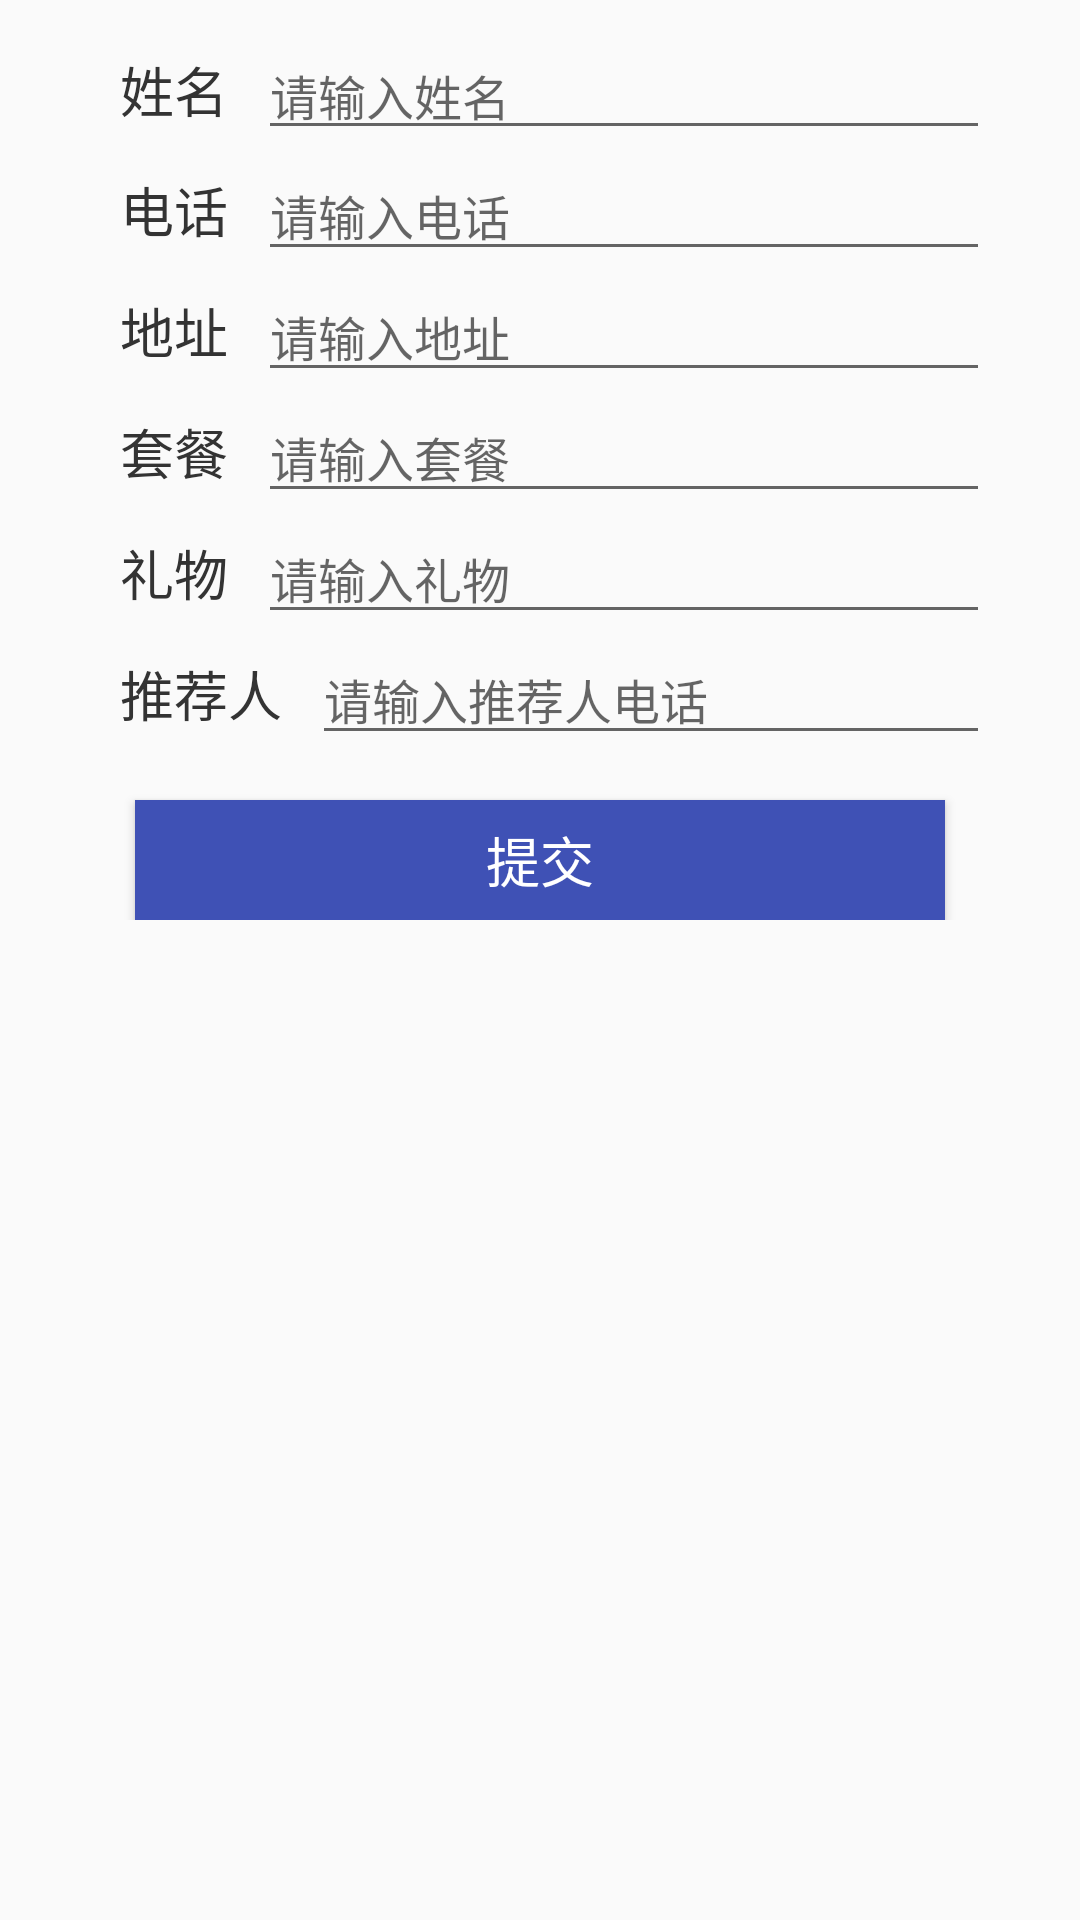

This screen was rendered from an Android layout file. Write that file and the resources it references.
<!-- AndroidManifest.xml: application theme Theme.GreenDaoDemo -->
<!-- res/layout/marten_create_page.xml -->
<?xml version="1.0" encoding="utf-8"?>
<LinearLayout xmlns:android="http://schemas.android.com/apk/res/android"
    xmlns:tools="http://schemas.android.com/tools"
    android:layout_width="match_parent"
    android:layout_height="match_parent"
    android:orientation="vertical">

    <ScrollView
        android:layout_width="match_parent"
        android:layout_height="match_parent"
        android:scrollbars="none"
        tools:ignore="UselessParent">

        <LinearLayout
            android:layout_width="match_parent"
            android:layout_height="wrap_content"
            android:orientation="vertical"
            android:paddingLeft="30dp"
            android:paddingTop="10dp"
            android:paddingRight="30dp">

            <LinearLayout
                android:layout_width="match_parent"
                android:layout_height="40dp"
                android:orientation="horizontal">

                <TextView
                    android:layout_width="wrap_content"
                    android:layout_height="wrap_content"
                    android:layout_marginStart="10dp"
                    android:text="@string/name"
                    android:textColor="@color/text_gray"
                    android:textSize="18sp" />

                <EditText
                    android:id="@+id/et_name"
                    android:layout_width="match_parent"
                    android:layout_height="wrap_content"
                    android:layout_marginStart="10dp"
                    android:hint="@string/hint_name"
                    android:importantForAutofill="no"
                    android:inputType="text"
                    android:maxLines="1"
                    android:textSize="16sp" />

            </LinearLayout>

            <LinearLayout
                android:layout_width="match_parent"
                android:layout_height="wrap_content"
                android:orientation="horizontal">

                <TextView
                    android:layout_width="wrap_content"
                    android:layout_height="wrap_content"
                    android:layout_marginStart="10dp"
                    android:text="@string/phone"
                    android:textColor="@color/text_gray"
                    android:textSize="18sp" />

                <EditText
                    android:id="@+id/et_phone"
                    android:layout_width="match_parent"
                    android:layout_height="wrap_content"
                    android:layout_marginStart="10dp"
                    android:hint="@string/hint_phone"
                    android:importantForAutofill="no"
                    android:inputType="phone"
                    android:textSize="16sp" />

            </LinearLayout>

            <LinearLayout
                android:layout_width="match_parent"
                android:layout_height="wrap_content"
                android:orientation="horizontal">

                <TextView
                    android:layout_width="wrap_content"
                    android:layout_height="wrap_content"
                    android:layout_marginStart="10dp"
                    android:text="@string/address"
                    android:textColor="@color/text_gray"
                    android:textSize="18sp" />

                <EditText
                    android:id="@+id/et_address"
                    android:layout_width="match_parent"
                    android:layout_height="wrap_content"
                    android:layout_marginStart="10dp"
                    android:hint="@string/hint_address"
                    android:importantForAutofill="no"
                    android:inputType="text"
                    android:textSize="16sp" />

            </LinearLayout>

            <LinearLayout
                android:layout_width="match_parent"
                android:layout_height="wrap_content"
                android:orientation="horizontal">

                <TextView
                    android:layout_width="wrap_content"
                    android:layout_height="wrap_content"
                    android:layout_marginStart="10dp"
                    android:text="@string/meal"
                    android:textColor="@color/text_gray"
                    android:textSize="18sp" />

                <EditText
                    android:id="@+id/et_service"
                    android:layout_width="match_parent"
                    android:layout_height="wrap_content"
                    android:layout_marginStart="10dp"
                    android:hint="@string/hint_meal"
                    android:importantForAutofill="no"
                    android:inputType="text"
                    android:textSize="16sp" />

            </LinearLayout>

            <LinearLayout
                android:layout_width="match_parent"
                android:layout_height="wrap_content"
                android:orientation="horizontal">

                <TextView
                    android:layout_width="wrap_content"
                    android:layout_height="wrap_content"
                    android:layout_marginStart="10dp"
                    android:text="@string/gift"
                    android:textColor="@color/text_gray"
                    android:textSize="18sp" />

                <EditText
                    android:id="@+id/et_gift"
                    android:layout_width="match_parent"
                    android:layout_height="wrap_content"
                    android:layout_marginStart="10dp"
                    android:hint="@string/hint_gift"
                    android:importantForAutofill="no"
                    android:inputType="text"
                    android:textSize="16sp" />

            </LinearLayout>

            <LinearLayout
                android:layout_width="match_parent"
                android:layout_height="wrap_content"
                android:orientation="horizontal">

                <TextView
                    android:layout_width="wrap_content"
                    android:layout_height="wrap_content"
                    android:layout_marginStart="10dp"
                    android:text="@string/referrer"
                    android:textColor="@color/text_gray"
                    android:textSize="18sp" />

                <EditText
                    android:id="@+id/et_up_user"
                    android:layout_width="match_parent"
                    android:layout_height="wrap_content"
                    android:layout_marginStart="10dp"
                    android:hint="@string/hint_referrer"
                    android:importantForAutofill="no"
                    android:inputType="phone"
                    android:textSize="16sp" />

            </LinearLayout>

            <Button
                android:id="@+id/btn_commit"
                android:layout_width="match_parent"
                android:layout_height="40dp"
                android:layout_marginLeft="15dp"
                android:layout_marginTop="15dp"
                android:layout_marginRight="15dp"
                android:background="@color/blue"
                android:gravity="center"
                android:text="@string/commit"
                android:textColor="@color/white"
                android:textSize="18sp" />

        </LinearLayout>

    </ScrollView>

</LinearLayout>
<!-- resources referenced by this layout -->
<resources>
  <color name="blue">#3F51B5</color>
  <color name="text_gray">#333333</color>
  <color name="white">#FFFFFFFF</color>
  <string name="address">地址</string>
  <string name="commit">提交</string>
  <string name="gift">礼物</string>
  <string name="hint_address">请输入地址</string>
  <string name="hint_gift">请输入礼物</string>
  <string name="hint_meal">请输入套餐</string>
  <string name="hint_name">请输入姓名</string>
  <string name="hint_phone">请输入电话</string>
  <string name="hint_referrer">请输入推荐人电话</string>
  <string name="meal">套餐</string>
  <string name="name">姓名</string>
  <string name="phone">电话</string>
  <string name="referrer">推荐人</string>
  <style name="Theme.GreenDaoDemo" parent="Theme.AppCompat.Light.NoActionBar">
          
          <item name="colorPrimary">@color/purple_500</item>
          <item name="colorPrimaryVariant">@color/purple_700</item>
          <item name="colorOnPrimary">@color/white</item>
          
          <item name="colorSecondary">@color/teal_200</item>
          <item name="colorSecondaryVariant">@color/teal_700</item>
          <item name="colorOnSecondary">@color/black</item>
          
          <item name="android:statusBarColor" tools:targetApi="l">?attr/colorPrimaryVariant</item>
          
      </style>
  <color name="purple_500">#FF6200EE</color>
  <color name="purple_700">#FF3700B3</color>
  <color name="teal_200">#FF03DAC5</color>
  <color name="teal_700">#FF018786</color>
  <color name="black">#FF000000</color>
</resources>
